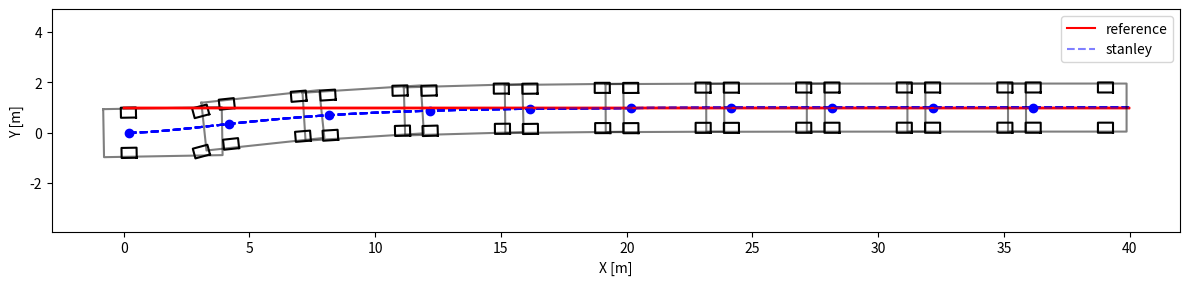

Reproduce this figure in Python.
import numpy as np
import matplotlib.pyplot as plt

# paramters
dt = 0.1

k = 0.5  # control gain

# GV70 PARAMETERS
LENGTH = 4.715
WIDTH = 1.910
L = 2.875
BACKTOWHEEL = 1.0
WHEEL_LEN = 0.3  # [m]
WHEEL_WIDTH = 0.2  # [m]
TREAD = 0.8  # [m]

class VehicleModel(object):
    def __init__(self, x=0.0, y=0.0, yaw=0.0, v=0.0):
        self.x = x
        self.y = y
        self.yaw = yaw
        self.v = v

        self.max_steering = np.radians(30)

    def update(self, steer, a=0):
        steer = np.clip(steer, -self.max_steering, self.max_steering)
        self.x += self.v * np.cos(self.yaw) * dt
        self.y += self.v * np.sin(self.yaw) * dt
        self.yaw += self.v / L * np.tan(steer) * dt
        self.yaw = self.yaw % (2.0 * np.pi)
        self.v += a * dt


def normalize_angle(angle):
    while angle > np.pi:
        angle -= 2.0 * np.pi

    while angle < -np.pi:
        angle += 2.0 * np.pi

    return angle


def stanley_control(x, y, yaw, v, map_xs, map_ys, map_yaws):
    # find nearest point
    min_dist = 1e9
    min_index = 0
    n_points = len(map_xs)

    front_x = x + L * np.cos(yaw)
    front_y = y + L * np.sin(yaw)

    for i in range(n_points):
        dx = front_x - map_xs[i]
        dy = front_y - map_ys[i]

        dist = np.sqrt(dx * dx + dy * dy)
        if dist < min_dist:
            min_dist = dist
            min_index = i

    # compute cte at front axle
    map_x = map_xs[min_index]
    map_y = map_ys[min_index]
    map_yaw = map_yaws[min_index]
    dx = map_x - front_x
    dy = map_y - front_y

    perp_vec = [np.cos(yaw + np.pi/2), np.sin(yaw + np.pi/2)]
    cte = np.dot([dx, dy], perp_vec)

    # control law
    yaw_term = normalize_angle(map_yaw - yaw)
    cte_term = np.arctan2(k*cte, v)

    # steering
    steer = yaw_term + cte_term
    print(steer)
    return steer


# map
target_y = 1.0
map_xs = np.linspace(0, 500, 500)
map_ys = np.ones_like(map_xs) * target_y
map_yaws = np.ones_like(map_xs) * 0.0

# vehicle
model = VehicleModel(x=0.0, y=0.0, yaw=0.0, v=2.0)
steer = 0


xs = []
ys = []
yaws = []
steers = []
ts = []
for step in range(200):
    # plt.clf()
    t = step * dt

    steer = stanley_control(model.x, model.y, model.yaw, model.v, map_xs, map_ys, map_yaws)
    steer = np.clip(steer, -model.max_steering, model.max_steering)
    model.update(steer)

    xs.append(model.x)
    ys.append(model.y)
    yaws.append(model.yaw)
    ts.append(t)
    steers.append(steer)

# plot car
plt.figure(figsize=(12, 3))
plt.plot([0, xs[-1]], [target_y, target_y], 'r-', label="reference")
plt.plot(xs, ys, 'b--', alpha=0.5, label="stanley")
for i in range(len(xs)):
    # plt.clf()
    if i % 20 == 0:
        plt.plot([0, xs[-1]], [target_y, target_y], 'r-')
        plt.plot(xs, ys, 'b--', alpha=0.5)
        x = xs[i]
        y = ys[i]
        yaw = yaws[i]
        steer = steers[i]

        outline = np.array([[-BACKTOWHEEL, (LENGTH - BACKTOWHEEL), (LENGTH - BACKTOWHEEL), -BACKTOWHEEL, -BACKTOWHEEL],
                            [WIDTH / 2, WIDTH / 2, - WIDTH / 2, -WIDTH / 2, WIDTH / 2]])
        fr_wheel = np.array([[WHEEL_LEN, -WHEEL_LEN, -WHEEL_LEN, WHEEL_LEN, WHEEL_LEN],
                             [-WHEEL_WIDTH, -WHEEL_WIDTH, WHEEL_WIDTH, WHEEL_WIDTH, -WHEEL_WIDTH]])

        rr_wheel = np.copy(fr_wheel)
        fl_wheel = np.copy(fr_wheel)
        rl_wheel = np.copy(rr_wheel)

        Rot1 = np.array([[np.cos(yaw), np.sin(yaw)],
                         [-np.sin(yaw), np.cos(yaw)]])
        Rot2 = np.array([[np.cos(steer+yaw), np.sin(steer+yaw)],
                         [-np.sin(steer+yaw), np.cos(steer+yaw)]])

        fr_wheel = (fr_wheel.T.dot(Rot2)).T
        fl_wheel = (fl_wheel.T.dot(Rot2)).T
        fr_wheel[0, :] += L * np.cos(yaw) - TREAD * np.sin(yaw)
        fl_wheel[0, :] += L * np.cos(yaw) + TREAD * np.sin(yaw)
        fr_wheel[1, :] += L * np.sin(yaw) + TREAD * np.cos(yaw)
        fl_wheel[1, :] += L * np.sin(yaw) - TREAD * np.cos(yaw)
        rr_wheel[1, :] += TREAD
        rl_wheel[1, :] -= TREAD

        outline = (outline.T.dot(Rot1)).T
        rr_wheel = (rr_wheel.T.dot(Rot1)).T
        rl_wheel = (rl_wheel.T.dot(Rot1)).T

        outline[0, :] += x
        outline[1, :] += y
        fr_wheel[0, :] += x
        fr_wheel[1, :] += y
        rr_wheel[0, :] += x
        rr_wheel[1, :] += y
        fl_wheel[0, :] += x
        fl_wheel[1, :] += y
        rl_wheel[0, :] += x
        rl_wheel[1, :] += y

        plt.plot(np.array(outline[0, :]).flatten(),
                 np.array(outline[1, :]).flatten(), 'k-', alpha=0.5)
        plt.plot(np.array(fr_wheel[0, :]).flatten(),
                 np.array(fr_wheel[1, :]).flatten(), 'k-')
        plt.plot(np.array(rr_wheel[0, :]).flatten(),
                 np.array(rr_wheel[1, :]).flatten(), 'k-')
        plt.plot(np.array(fl_wheel[0, :]).flatten(),
                 np.array(fl_wheel[1, :]).flatten(), 'k-')
        plt.plot(np.array(rl_wheel[0, :]).flatten(),
                 np.array(rl_wheel[1, :]).flatten(), 'k-')
        plt.plot(x, y, "bo")
        plt.axis("equal")
        # plt.pause(0.1)
plt.xlabel("X [m]")
plt.ylabel("Y [m]")
plt.legend(loc="best")
plt.tight_layout()
plt.savefig("stanley_method.png", dpi=300)
plt.show()
